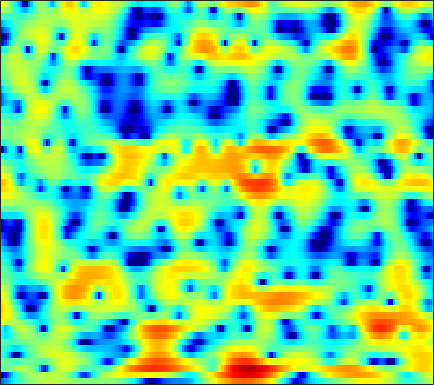

Values plotted in this chart, from the file beside it:
-9.5435, -8.7449, -7.6904, -6.6789, -5.9461, -4.9984, -4.1195, -3.5116, -2.7034, -1.9837, -1.341, -0.90276, -0.35879, 0.11294, 0.43083, 0.79841, 1.1116, 1.3137, 1.5424, 1.7198, 1.8525, 1.9194, 1.9728, 1.974
-19.81, -16.89, -12.93, -9.862, -8.048, -6.06, -4.439, -3.431, -2.288, -1.352, -0.6029, -0.1451, 0.3494, 0.7192, 0.9322, 1.147, 1.297, 1.385, 1.483, 1.567, 1.662, 1.736, 1.834, 1.913
-1.385, -1.316, -1.049, -0.6539, -0.3052, 0.1863, 0.6522, 0.9734, 1.328, 1.556, 1.645, 1.599, 1.366, 0.9036, 0.368, -0.6674, -2.145, -3.674, -6.513, -10.48, -12.54, -9.794, -5.71, -2.746
-0.2765, -0.5652, -0.9559, -1.315, -1.554, -1.787, -1.905, -1.904, -1.784, -1.565, -1.287, -1.074, -0.8455, -0.7066, -0.6764, -0.7493, -0.9276, -1.105, -1.329, -1.429, -1.295, -1.011, -0.4201, 0.3103
-1.86, -2.723, -4.177, -6.108, -8.042, -11.65, -17.56, -21.36, -14.95, -10.02, -6.881, -5.179, -3.424, -2.095, -1.298, -0.43, 0.2444, 0.6605, 1.123, 1.526, 1.882, 2.118, 2.404, 2.659
-1.345, -1.891, -2.694, -3.55, -4.181, -4.909, -5.362, -5.439, -5.148, -4.49, -3.617, -2.929, -2.029, -1.206, -0.6622, -0.007551, 0.5485, 0.9118, 1.318, 1.657, 1.929, 2.088, 2.242, 2.338
-0.8784, -1.245, -1.655, -1.944, -2.063, -2.104, -2.022, -1.89, -1.64, -1.34, -1.013, -0.7705, -0.455, -0.1676, 0.02117, 0.2448, 0.426, 0.5561, 0.7181, 0.8751, 1.035, 1.158, 1.304, 1.411
-2.828, -4.061, -4.978, -4.636, -3.813, -2.53, -1.372, -0.6494, 0.1002, 0.6275, 0.9611, 1.076, 1.081, 0.9018, 0.6711, 0.2446, -0.2631, -0.6465, -1.062, -1.243, -1.08, -0.7438, -0.1169, 0.5673
-1.945, -4.147, -5.777, -4.512, -2.812, -0.8487, 0.5817, 1.346, 2.018, 2.349, 2.378, 2.242, 1.808, 1.107, 0.3741, -0.9713, -2.929, -5.011, -9.331, -18.28, -14.77, -8.777, -4.309, -1.534
3.571, 3.076, 2.529, 2.153, 1.964, 1.76, 1.559, 1.365, 1.018, 0.569, 0.01044, -0.4639, -1.161, -1.905, -2.483, -3.277, -4.077, -4.648, -5.24, -5.425, -4.963, -4.219, -2.984, -1.744
5.271, 4.861, 4.247, 3.554, 2.969, 2.103, 1.124, 0.2914, -0.9575, -2.365, -3.925, -5.118, -6.651, -7.756, -8.111, -7.857, -7.089, -6.391, -5.362, -4.343, -3.336, -2.597, -1.658, -0.8033
5.608, 5.142, 4.357, 3.398, 2.564, 1.307, -0.1373, -1.352, -3.183, -5.347, -7.988, -10.49, -15.19, -23.55, -24.25, -16.29, -11.93, -9.723, -7.466, -5.629, -4.072, -3.023, -1.751, -0.6251
5.234, 4.614, 3.586, 2.333, 1.251, -0.3715, -2.153, -3.537, -5.393, -7.133, -8.674, -9.629, -10.61, -11.21, -11.34, -11.09, -10.55, -10, -9.122, -7.976, -6.44, -5.144, -3.302, -1.533
4.698, 3.969, 2.738, 1.175, -0.2679, -2.623, -5.606, -8.376, -12.86, -16.26, -14.97, -13.09, -11.34, -10.31, -10.05, -10.21, -11.14, -12.55, -16.14, -22.73, -16.16, -10.83, -6.081, -2.711
3.074, 2.477, 1.472, 0.1727, -0.998, -2.829, -5.017, -6.789, -9.067, -10.38, -10.14, -9.353, -8.276, -7.453, -7.057, -6.832, -6.921, -7.125, -7.34, -7.16, -6.119, -4.844, -2.876, -0.9377
0.8087, 0.5389, 0.01975, -0.6411, -1.212, -2.043, -2.867, -3.43, -4.02, -4.36, -4.437, -4.334, -4.04, -3.668, -3.363, -2.974, -2.592, -2.309, -1.911, -1.448, -0.8994, -0.4404, 0.2214, 0.8903
-0.7412, -0.7273, -0.9355, -1.353, -1.766, -2.371, -2.933, -3.263, -3.486, -3.407, -3.058, -2.657, -1.998, -1.28, -0.7499, -0.08768, 0.5067, 0.8914, 1.32, 1.663, 1.891, 1.986, 1.994, 1.866
-1.013, -1.066, -1.474, -2.283, -3.141, -4.619, -6.411, -7.771, -8.717, -7.804, -5.712, -4.063, -2.084, -0.4371, 0.607, 1.761, 2.665, 3.194, 3.704, 3.983, 4.03, 3.902, 3.473, 2.707
-1.89, -2.224, -2.954, -4.009, -5.064, -6.97, -9.593, -12.14, -14.84, -12.4, -8.382, -5.883, -3.224, -1.164, 0.09102, 1.45, 2.501, 3.106, 3.689, 4.016, 4.089, 3.972, 3.581, 2.894
-3.464, -3.958, -4.685, -5.459, -6.056, -6.785, -7.304, -7.482, -7.273, -6.573, -5.401, -4.354, -2.89, -1.456, -0.4705, 0.6979, 1.662, 2.252, 2.841, 3.219, 3.383, 3.365, 3.175, 2.808
-5.11, -5.857, -6.867, -7.856, -8.491, -9.025, -9.093, -8.775, -7.935, -6.741, -5.33, -4.22, -2.756, -1.354, -0.3912, 0.7576, 1.724, 2.318, 2.927, 3.318, 3.504, 3.51, 3.354, 3.032
-7.027, -8.198, -10.07, -12.44, -14.58, -17.7, -18.66, -16.46, -12.73, -9.502, -6.824, -5.077, -2.995, -1.204, -0.02586, 1.32, 2.415, 3.061, 3.713, 4.108, 4.243, 4.188, 3.892, 3.362
-9.347, -10.42, -12.01, -13.86, -15.55, -17.75, -18.16, -16.72, -13.78, -10.68, -7.774, -5.755, -3.31, -1.159, 0.2419, 1.826, 3.08, 3.808, 4.501, 4.884, 4.95, 4.791, 4.29, 3.446
-15.51, -14.75, -13.74, -13.43, -13.61, -14.25, -15.32, -16.12, -16.22, -13.79, -10.07, -7.302, -4.094, -1.464, 0.165, 1.938, 3.301, 4.078, 4.783, 5.139, 5.16, 4.943, 4.355, 3.393
-14.71, -13.23, -11.57, -10.79, -10.7, -11.33, -12.75, -14.38, -16.11, -13.71, -9.336, -6.481, -3.407, -0.9873, 0.4923, 2.059, 3.232, 3.892, 4.483, 4.763, 4.741, 4.535, 4.006, 3.191
-5.127, -5.237, -5.235, -5.175, -5.167, -5.209, -5.231, -5.165, -4.82, -4.071, -3.006, -2.07, -0.791, 0.3924, 1.194, 2.099, 2.796, 3.172, 3.498, 3.613, 3.519, 3.32, 2.867, 2.218
-0.9948, -1.046, -1.084, -1.097, -1.101, -1.07, -1.015, -0.9308, -0.7489, -0.4803, -0.1293, 0.1671, 0.5882, 0.9974, 1.267, 1.572, 1.798, 1.902, 1.945, 1.88, 1.701, 1.479, 1.073, 0.5295
1.463, 1.533, 1.562, 1.526, 1.478, 1.386, 1.283, 1.204, 1.108, 1.015, 0.9364, 0.877, 0.7817, 0.6794, 0.5797, 0.4207, 0.2427, 0.118, -0.05251, -0.2262, -0.4259, -0.6152, -0.9389, -1.386
3.49, 3.591, 3.585, 3.437, 3.253, 2.913, 2.522, 2.204, 1.778, 1.345, 0.9328, 0.6109, 0.146, -0.41, -0.8674, -1.576, -2.311, -2.798, -3.216, -3.301, -3.134, -2.979, -2.875, -3.034
5.465, 5.459, 5.233, 4.775, 4.282, 3.462, 2.494, 1.731, 0.7576, -0.01095, -0.5728, -0.8739, -1.289, -1.94, -2.712, -4.268, -6.698, -9.276, -12.36, -10.65, -7.242, -5.362, -3.824, -3.184
6.41, 6.2, 5.644, 4.743, 3.814, 2.198, 0.03605, -2.002, -5.195, -7.541, -6.902, -5.471, -3.938, -3.158, -3.156, -3.831, -5.227, -6.623, -7.918, -6.937, -4.671, -3.159, -1.721, -0.92
4.734, 4.406, 3.729, 2.741, 1.766, 0.08321, -2.151, -4.313, -7.821, -10.46, -9.145, -7.033, -4.794, -3.317, -2.579, -2.006, -1.712, -1.546, -1.305, -0.9004, -0.3599, 0.06309, 0.5504, 0.8895
1.975, 1.682, 1.156, 0.4779, -0.1237, -1.057, -2.05, -2.76, -3.517, -3.898, -3.807, -3.455, -2.793, -2.073, -1.532, -0.9023, -0.3876, -0.04922, 0.3553, 0.7052, 0.9933, 1.179, 1.386, 1.496
-0.5377, -0.7631, -1.12, -1.534, -1.893, -2.409, -2.924, -3.232, -3.477, -3.474, -3.095, -2.665, -1.913, -1.102, -0.5472, 0.1173, 0.6638, 0.9787, 1.317, 1.555, 1.717, 1.801, 1.873, 1.886
-3.334, -3.67, -3.759, -3.695, -3.743, -4.112, -4.944, -5.848, -6.955, -6.904, -5.363, -3.785, -1.826, -0.2482, 0.6477, 1.499, 2.015, 2.215, 2.261, 2.169, 2.054, 1.996, 1.976, 2.047
-12.72, -16.34, -8.918, -5.156, -3.824, -3.421, -4.408, -6.254, -10.92, -13.31, -6.597, -3.021, 0.1054, 2.077, 3.025, 3.7, 3.783, 3.494, 2.647, 1.37, -0.03577, -0.738, -0.6241, 0.378
-2.853, -3.336, -2.847, -1.815, -1.14, -0.6135, -0.4653, -0.4784, -0.4683, -0.07044, 0.7618, 1.553, 2.581, 3.354, 3.69, 3.746, 3.256, 2.463, 0.7089, -2.266, -7.602, -14.98, -10.8, -4.576
0.03395, -0.1912, -0.2991, -0.2317, -0.1242, 0.07674, 0.2896, 0.4566, 0.7211, 1.038, 1.396, 1.681, 2.01, 2.218, 2.255, 2.094, 1.661, 1.132, 0.1751, -0.9769, -2.095, -2.668, -2.845, -2.496
0.1423, 0.0008252, -0.1265, -0.1834, -0.1799, -0.1147, 0.014, 0.1434, 0.3675, 0.6269, 0.9181, 1.128, 1.377, 1.559, 1.624, 1.595, 1.431, 1.221, 0.8379, 0.3841, -0.09054, -0.4286, -0.8182, -1.152
-0.4833, -0.6093, -0.7597, -0.8799, -0.9388, -0.9787, -0.9263, -0.8205, -0.5746, -0.2108, 0.2385, 0.5925, 1.061, 1.472, 1.714, 1.945, 2.038, 2.022, 1.887, 1.629, 1.265, 0.9248, 0.379, -0.2569
-1.845, -1.946, -2.111, -2.346, -2.579, -2.934, -3.235, -3.286, -3.005, -2.269, -1.242, -0.3908, 0.6803, 1.599, 2.161, 2.739, 3.103, 3.247, 3.273, 3.111, 2.768, 2.387, 1.705, 0.7925
-5.02, -4.677, -4.434, -4.619, -5.141, -6.475, -8.783, -11.07, -12.04, -8.346, -4.543, -2.346, -0.1215, 1.494, 2.402, 3.269, 3.832, 4.076, 4.197, 4.109, 3.819, 3.469, 2.816, 1.905
-10.27, -8.339, -6.75, -6.05, -6.044, -6.737, -8.18, -9.433, -9.614, -7.083, -4.041, -2.124, -0.1292, 1.321, 2.108, 2.828, 3.248, 3.404, 3.442, 3.335, 3.117, 2.893, 2.505, 2.01
-9.73, -7.977, -6.131, -4.797, -4.079, -3.428, -2.965, -2.612, -2.017, -1.216, -0.2958, 0.3819, 1.151, 1.698, 1.933, 2.029, 1.872, 1.632, 1.218, 0.804, 0.5231, 0.4415, 0.4946, 0.6599
-6.666, -5.242, -3.601, -2.244, -1.399, -0.4628, 0.2875, 0.7598, 1.305, 1.757, 2.107, 2.271, 2.338, 2.168, 1.862, 1.166, 0.09363, -0.9847, -2.774, -4.719, -5.926, -5.682, -4.176, -2.433
-4.129, -2.942, -1.569, -0.4088, 0.3175, 1.14, 1.802, 2.189, 2.582, 2.816, 2.885, 2.818, 2.548, 2.03, 1.449, 0.3345, -1.243, -2.86, -5.873, -10.6, -17.1, -14.31, -8.523, -5.017
-2.062, -1.35, -0.4439, 0.3705, 0.9128, 1.518, 1.998, 2.27, 2.504, 2.595, 2.535, 2.392, 2.048, 1.53, 1.007, 0.136, -0.9518, -1.887, -3.214, -4.42, -5.158, -5.238, -4.766, -3.918
-0.9509, -0.4512, 0.2122, 0.8216, 1.238, 1.693, 2.015, 2.176, 2.268, 2.239, 2.101, 1.93, 1.626, 1.237, 0.8917, 0.3651, -0.2613, -0.7806, -1.527, -2.275, -2.971, -3.409, -3.833, -3.992
-0.7899, -0.1615, 0.6145, 1.289, 1.705, 2.122, 2.354, 2.398, 2.302, 2.042, 1.684, 1.386, 1.063, 0.8429, 0.7416, 0.6231, 0.4369, 0.2017, -0.3146, -1.106, -2.244, -3.36, -5.213, -7.246
-1.935, -0.8763, 0.307, 1.282, 1.829, 2.344, 2.568, 2.505, 2.081, 1.232, -0.01074, -1.046, -2.088, -2.02, -1.275, -0.08023, 0.896, 1.309, 1.405, 0.9129, -0.1856, -1.528, -4.207, -8.36
-5.204, -4.14, -2.745, -1.424, -0.5128, 0.4442, 1.013, 1.121, 0.704, -0.5098, -2.914, -6.099, -15.36, -12.29, -5.916, -1.57, 0.8064, 1.866, 2.6, 2.711, 2.315, 1.769, 0.8196, -0.1139
-12.04, -12.19, -10.43, -7.456, -5.312, -3.03, -1.453, -0.6898, -0.1833, -0.1981, -0.5888, -0.9732, -1.273, -0.8628, -0.1052, 1.128, 2.229, 2.853, 3.344, 3.488, 3.276, 2.927, 2.228, 1.315
-17.28, -19.86, -16.41, -10.97, -7.895, -4.911, -2.803, -1.643, -0.4979, 0.2769, 0.8096, 1.139, 1.548, 1.993, 2.347, 2.826, 3.257, 3.496, 3.656, 3.595, 3.29, 2.866, 2.028, 0.7903
-10.91, -10.13, -8.763, -7.139, -5.842, -4.24, -2.858, -1.987, -1.004, -0.2073, 0.4383, 0.851, 1.357, 1.803, 2.105, 2.461, 2.733, 2.871, 2.956, 2.873, 2.62, 2.298, 1.683, 0.8337
-7.04, -6.254, -5.332, -4.461, -3.879, -3.156, -2.507, -2.072, -1.583, -1.135, -0.7064, -0.3939, 0.02497, 0.4519, 0.7749, 1.175, 1.515, 1.716, 1.889, 1.953, 1.887, 1.772, 1.526, 1.215
-2.599, -2.403, -2.226, -2.125, -2.102, -2.13, -2.214, -2.297, -2.433, -2.548, -2.551, -2.433, -2.1, -1.558, -1.069, -0.3946, 0.2306, 0.6179, 0.9832, 1.205, 1.284, 1.276, 1.223, 1.181
1.694, 1.308, 0.7267, 0.03868, -0.5116, -1.325, -2.236, -2.997, -4.08, -5.282, -6.423, -6.893, -6.475, -5.013, -3.688, -2.026, -0.732, -0.02639, 0.5781, 0.7943, 0.7104, 0.4886, 0.1408, -0.06829
4.838, 3.937, 2.588, 1.087, -0.1166, -1.754, -3.342, -4.509, -6.227, -8.576, -12.8, -20.34, -18.87, -9.296, -5.674, -2.553, -0.5844, 0.342, 0.9758, 0.9159, 0.1475, -0.9512, -3.271, -6.352
